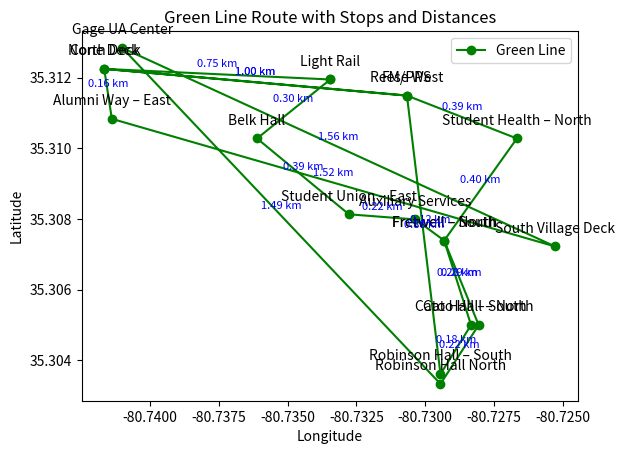

This chart was generated by the following Python code:
import math
import matplotlib.pyplot as plt

# List of stops for Green Line with latitude, longitude, and names
green_line_stops = [
    (35.311946629, -80.733450671, "Light Rail"),  # Stop #42
    (35.31027778, -80.73611111, "Belk Hall"),  # Stop #43
    (35.308132323, -80.732772658, "Student Union – East"),  # Stop #8
    (35.30798734, -80.730352882, "Auxiliary Services"),  # Stop #9
    (35.30739, -80.72931, "Fretwell – South"),  # Stop #37
    (35.305, -80.72833333, "Cato Hall – South"),  # Stop #38
    (35.30361111, -80.72944444, "Robinson Hall – South"),  # Stop #39
    (35.311491571, -80.730662848, "Reese West"),  # Stop #44
    (35.31224722, -80.74166667, "Cone Deck"),  # Stop #45
    (35.31083333, -80.74138889, "Alumni Way – East"),  # Stop #49
    (35.30722222, -80.72527778, "South Village Deck"),  # Stop #46
    (35.31284, -80.74101, "Gage UA Center"),  # Stop #47
    (35.30333333, -80.72944444, "Robinson Hall North"),  # Stop #31
    (35.305, -80.72805556, "Cato Hall – North"),  # Stop #32
    (35.30739, -80.72931, "Fretwell – North"),  # Stop #16
    (35.31027778, -80.72666667, "Student Health – North"),  # Stop #11
    (35.311491571, -80.730662848, "FM/PPS"),  # Stop #41
    (35.31224722, -80.74166667, "North Deck")  # Stop #48
]

# Function to calculate distance between two coordinates (in km)
def calculate_distance(coord1, coord2):
    R = 6371  # Radius of the Earth in kilometers
    lat1, lon1 = coord1
    lat2, lon2 = coord2
    dlat = math.radians(lat2 - lat1)
    dlon = math.radians(lon2 - lon1)
    a = math.sin(dlat / 2) ** 2 + math.cos(math.radians(lat1)) * math.cos(math.radians(lat2)) * math.sin(dlon / 2) ** 2
    c = 2 * math.atan2(math.sqrt(a), math.sqrt(1 - a))
    return R * c  # Distance in kilometers

# Create a plot for the Green Line
fig, ax = plt.subplots()

# Define color for Green Line
route_color = "green"

# Extract coordinates and names
lats = [stop[0] for stop in green_line_stops]
lons = [stop[1] for stop in green_line_stops]
names = [stop[2] for stop in green_line_stops]

# Plot the points for the Green Line, including the first stop at the end to complete the loop
looped_lats = lats + [lats[0]]  # Add the first latitude at the end
looped_lons = lons + [lons[0]]  # Add the first longitude at the end

# Plot the Green Line route
ax.plot(looped_lons, looped_lats, marker='o', markersize=6, color=route_color, label="Green Line")

# Annotate each point with its name
for i, stop in enumerate(green_line_stops):
    ax.annotate(f'{names[i]}', (stop[1], stop[0]), textcoords="offset points", xytext=(0, 10), ha='center')

# Calculate and plot the distances between each consecutive stop
total_distance = 0
for i in range(1, len(green_line_stops)):
    # Calculate the distance
    distance = calculate_distance((green_line_stops[i-1][0], green_line_stops[i-1][1]), (green_line_stops[i][0], green_line_stops[i][1]))
    total_distance += distance
    
    # Annotate the distance between consecutive stops
    mid_lat = (green_line_stops[i-1][0] + green_line_stops[i][0]) / 2
    mid_lon = (green_line_stops[i-1][1] + green_line_stops[i][1]) / 2
    ax.annotate(f'{distance:.2f} km', (mid_lon, mid_lat), textcoords="offset points", xytext=(0, 5), ha='center', fontsize=8, color="blue")

# Connect the last stop to the first stop to complete the loop (including the first stop's distance)
distance = calculate_distance((green_line_stops[-1][0], green_line_stops[-1][1]), (green_line_stops[0][0], green_line_stops[0][1]))
total_distance += distance

# Annotate the distance between the last and first stop (loop back)
mid_lat = (green_line_stops[-1][0] + green_line_stops[0][0]) / 2
mid_lon = (green_line_stops[-1][1] + green_line_stops[0][1]) / 2
ax.annotate(f'{distance:.2f} km', (mid_lon, mid_lat), textcoords="offset points", xytext=(0, 5), ha='center', fontsize=8, color="blue")

# Label the axes and title
ax.set_xlabel('Longitude')
ax.set_ylabel('Latitude')
ax.set_title('Green Line Route with Stops and Distances')

# Display the legend
ax.legend()

# Display the plot
plt.show()

# Output total distance for the looped route
print(f"Total distance for Green Line loop: {total_distance:.2f} km")
